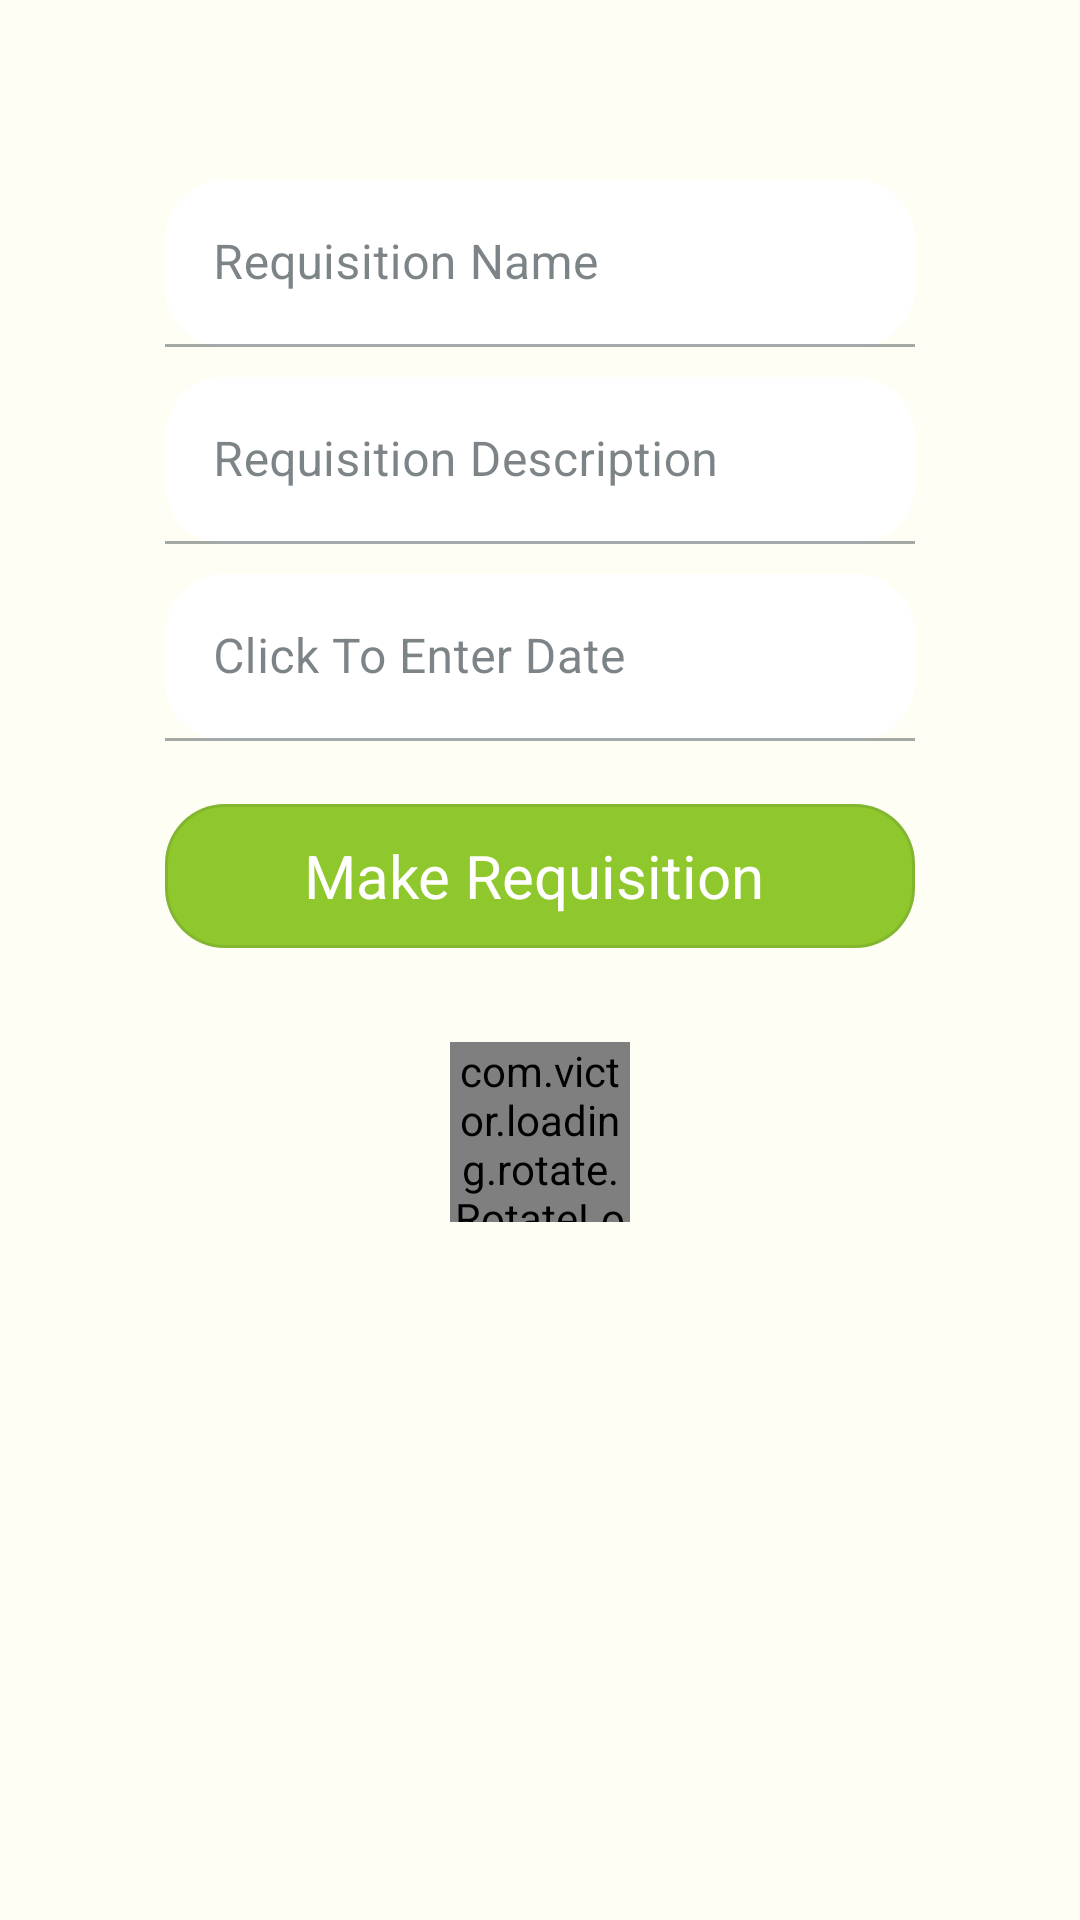

Layout XML and referenced resources for this Android screen:
<!-- AndroidManifest.xml: activity theme MatrlAppTheme -->
<!-- res/layout/fragment_make_requisition.xml -->
<?xml version="1.0" encoding="utf-8"?>
<FrameLayout xmlns:android="http://schemas.android.com/apk/res/android"
    xmlns:tools="http://schemas.android.com/tools"
    android:layout_width="match_parent"
    android:layout_height="match_parent"
    android:theme="@style/MatrlAppTheme"
    xmlns:app="http://schemas.android.com/apk/res-auto"
    tools:context=".fragment.MakeRequisitionFragment">

    
    <LinearLayout
        android:layout_width="match_parent"
        android:layout_height="match_parent"
        android:orientation="vertical"
        android:layout_gravity="center"
        android:background="@color/brilliantWhite"
        >

        <com.google.android.material.textfield.TextInputLayout
            android:id="@+id/requisNameTextInputLay"
            android:layout_width="250dp"
            android:layout_height="wrap_content"
            android:layout_gravity="center"
            android:layout_marginTop="60dp"
            app:boxBackgroundColor="@color/textWhite"
            app:shapeAppearanceOverlay="@style/ShapeAppearanceOverlay.MyApp.TextInputLayout.Rounded">
            <com.google.android.material.textfield.TextInputEditText
                android:id="@+id/requisNameTextInputEditText"
                android:layout_width="250dp"
                android:layout_height="wrap_content"
                android:hint="@string/requisition_name"
                android:textColorHighlight="@color/colorPrimary"/>
        </com.google.android.material.textfield.TextInputLayout>

        <com.google.android.material.textfield.TextInputLayout
            android:id="@+id/makeRequisDescriptionTextInputLay"
            android:layout_width="250dp"
            android:layout_height="wrap_content"
            android:layout_gravity="center"
            app:boxBackgroundColor="@color/textWhite"
            app:shapeAppearanceOverlay="@style/ShapeAppearanceOverlay.MyApp.TextInputLayout.Rounded">

            <com.google.android.material.textfield.TextInputEditText
                android:id="@+id/makeRequisDescriptionEditText"
                android:layout_width="250dp"
                android:layout_height="wrap_content"
                android:layout_marginTop="10dp"
                android:hint="@string/requisition_description"
                android:textColorHighlight="@color/colorPrimary"/>

        </com.google.android.material.textfield.TextInputLayout>

        <com.google.android.material.textfield.TextInputLayout
            android:id="@+id/makeRequisDateTextInputLay"
            android:layout_width="250dp"
            android:layout_height="wrap_content"
            android:layout_gravity="center"
            app:boxBackgroundColor="@color/textWhite"
            app:shapeAppearanceOverlay="@style/ShapeAppearanceOverlay.MyApp.TextInputLayout.Rounded"
            >


            <com.google.android.material.textfield.TextInputEditText
                android:id="@+id/makeRequisDateEditText"
                android:layout_width="250dp"
                android:layout_height="wrap_content"
                android:layout_marginTop="10dp"
                android:hint="@string/click_to_enter_date"
                android:textColorHighlight="@color/colorPrimary"
                android:focusableInTouchMode="false"

                />

        </com.google.android.material.textfield.TextInputLayout>
        <com.google.android.material.button.MaterialButton
            android:id="@+id/makeReqButton"
            android:layout_width="250dp"
            android:layout_height="60dp"
            android:layout_gravity="center"
            android:layout_marginTop="15dp"
            android:layout_marginBottom="80dp"
            android:text="@string/make_requisition"
            android:textAppearance="@style/TextStyle"
            android:textColor="@color/textWhite"
            app:backgroundTint="@color/createButton4"
            app:shapeAppearanceOverlay="@style/ShapeAppearanceOverlay.MyApp.TextInputLayout.Rounded"
            app:iconTint="@color/textWhite"
            app:icon="@drawable/ic_add"
            style="@style/Widget.MaterialComponents.Button.OutlinedButton.Icon"


            />


        <com.victor.loading.rotate.RotateLoading
            android:id="@+id/rotateLoadingProgessDialog"
            android:layout_width="60dp"
            android:layout_height="60dp"
            android:layout_gravity="center"
            android:layout_marginTop="-55dp"
            app:loading_color="@color/createButton1" />

    </LinearLayout>

</FrameLayout>
<!-- resources referenced by this layout -->
<resources>
  <color name="brilliantWhite">#FFFEF4</color>
  <color name="colorPrimary">#37474F</color>
  <color name="createButton1">#4EA602</color>
  <color name="createButton4">#8FC82C</color>
  <color name="textWhite">#FFFFFF</color>
  <string name="click_to_enter_date">Click To Enter Date</string>
  <string name="make_requisition">Make Requisition</string>
  <string name="requisition_description">Requisition Description</string>
  <string name="requisition_name">Requisition Name</string>
  <style name="MatrlAppTheme" parent="Theme.MaterialComponents.DayNight.DarkActionBar">
      
          <item name="colorSecondaryVariant">#0039CB</item>
          <item name="colorOnSecondary">#FFFFFF</item>
          <item name="colorError">#F44336</item>
          <item name="colorOnError">#FFFFFF</item>
          <item name="colorSurface">#FFFFFF</item>
          <item name="colorOnSurface">#263238</item>
  
          <item name="colorPrimaryDark">@color/colorPrimaryDark</item>
          <item name="colorPrimary">@color/colorPrimary</item>
          <item name="colorPrimaryVariant">@color/colorPrimaryVariant</item>
  
          
          <item name="materialCardViewStyle">@style/AppCard</item>
          
          <item name="shapeAppearanceMediumComponent">@style/AppShapeAppearance.MediumComponent</item>
  
      </style>
  <style name="ShapeAppearanceOverlay.MyApp.TextInputLayout.Rounded" parent="">
          <item name="cornerFamily">rounded</item>
          <item name="cornerSize">20dp</item>
      </style>
  <style name="TextStyle" parent="">
          <item name="android:textSize">20sp</item>
          <item name="android:textColor">#fff</item>
      </style>
  <color name="colorPrimaryDark">#263238</color>
  <color name="colorPrimaryVariant">#263238</color>
  <style name="AppCard" parent="Widget.MaterialComponents.CardView">
          <item name="cardElevation">8dp</item>
      </style>
  <style name="AppShapeAppearance.MediumComponent" parent="ShapeAppearance.MaterialComponents.MediumComponent">
          <item name="cornerFamily">rounded</item>
          <item name="cornerSize">8dp</item>
      </style>
</resources>
